Dataset: data (GitHub, Achuthan2909/Heart-Disease-Analysis-using-ECG-Spectrograms-and-SHAP). Classes: APC, LBB, NOR, PVC, RBB.

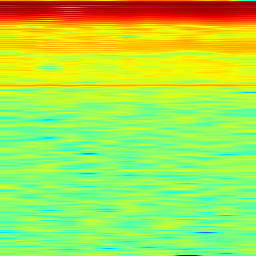
Label: LBB

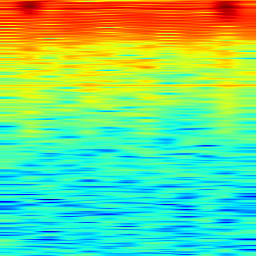
Label: NOR

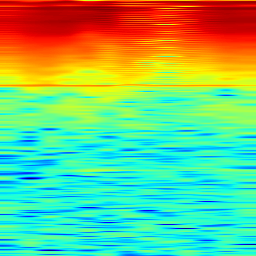
Label: NOR

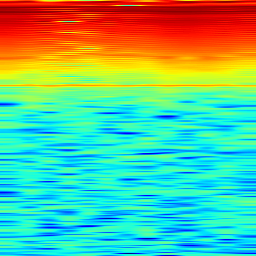
Label: RBB

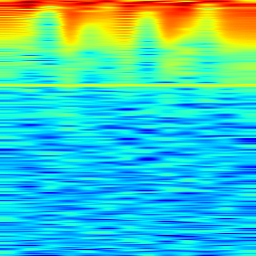
Label: PVC

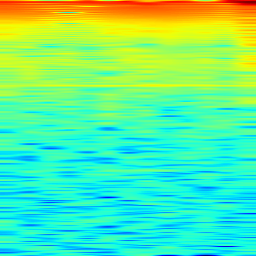
Label: APC
